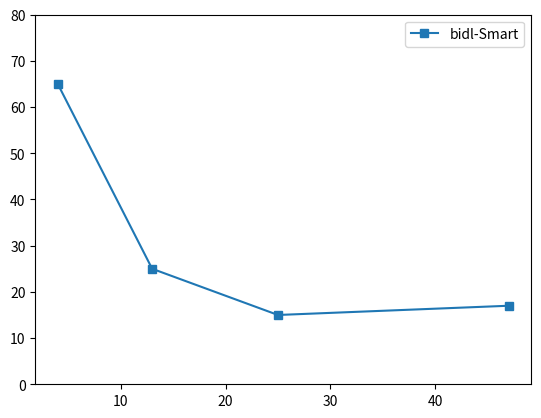

Source code (Python): (Note: this script raises an exception after producing the figure.)
import numpy as np
import matplotlib.pyplot as plt
import sys

org = [4, 13, 25, 47]
bidl_latency = [65, 25, 15, 17]

plt.plot(org, bidl_latency, marker="s", label="bidl-Smart")
# plt.plot(bidl_latency, bidl_tps, label="bidl")
plt.legend()
plt.ylim(0, 80)
plt.savefig("figure/fig6.pdf")
